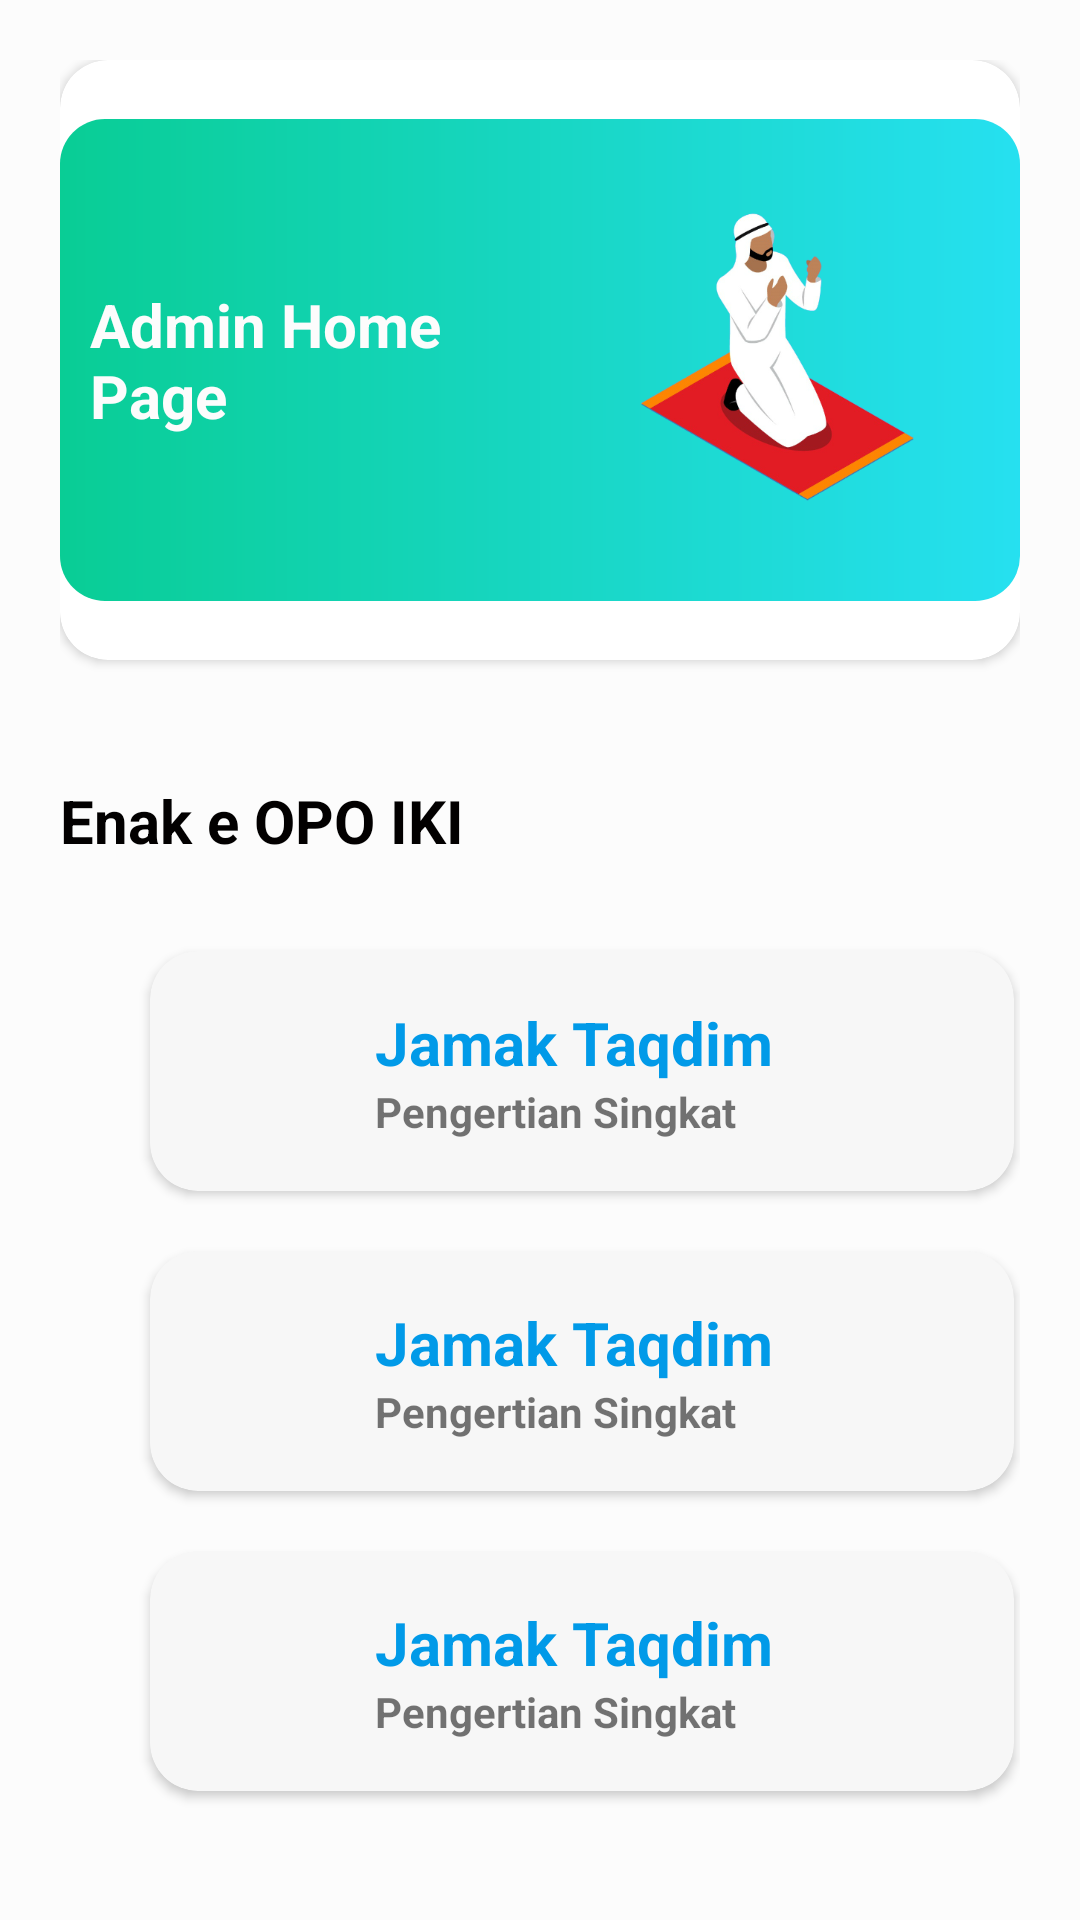

Here is an Android app screen rendered from its layout file. Give the layout XML and the strings, colors and styles it references.
<!-- AndroidManifest.xml: activity theme AppTheme -->
<!-- res/layout/activity_admin_view.xml -->
<?xml version="1.0" encoding="utf-8"?>
<android.support.v4.widget.DrawerLayout xmlns:android="http://schemas.android.com/apk/res/android"
    xmlns:app="http://schemas.android.com/apk/res-auto"
    xmlns:tools="http://schemas.android.com/tools"
    android:layout_width="match_parent"
    android:layout_height="match_parent"
    android:backgroundTint="#000"
    tools:context=".auth.AdminViewActivity">

    <include
        layout="@layout/admin_view_app_bar"
        android:layout_width="match_parent"
        android:layout_height="match_parent" />

</android.support.v4.widget.DrawerLayout>
<!-- res/layout/admin_view_app_bar.xml (included above) -->
<?xml version="1.0" encoding="utf-8"?>
<android.support.design.widget.CoordinatorLayout xmlns:android="http://schemas.android.com/apk/res/android"
    xmlns:app="http://schemas.android.com/apk/res-auto"
    xmlns:tools="http://schemas.android.com/tools"
    android:layout_width="match_parent"
    android:layout_height="match_parent"
    tools:context=".auth.AdminViewActivity">

    <include layout="@layout/child_admin_view" />















</android.support.design.widget.CoordinatorLayout>
<!-- res/layout/child_admin_view.xml (included above) -->
<?xml version="1.0" encoding="utf-8"?>
<android.support.constraint.ConstraintLayout xmlns:android="http://schemas.android.com/apk/res/android"
    xmlns:app="http://schemas.android.com/apk/res-auto"
    xmlns:tools="http://schemas.android.com/tools"
    style="@style/parent.contentLayout"
    app:layout_behavior="@string/appbar_scrolling_view_behavior"
    tools:context=".auth.AdminViewActivity">

    <android.support.v4.widget.NestedScrollView
        android:layout_width="match_parent"
        android:layout_height="match_parent">

        <LinearLayout
            android:layout_width="match_parent"
            android:layout_height="wrap_content"
            android:orientation="vertical">

            <android.support.v7.widget.CardView
                android:layout_width="match_parent"
                android:layout_height="wrap_content"
                android:layout_alignParentTop="true"
                android:layout_marginBottom="20dp"
                android:minHeight="200dp"
                app:cardCornerRadius="16dp"
                app:cardPreventCornerOverlap="false">

                <LinearLayout
                    android:layout_width="match_parent"
                    android:layout_height="wrap_content"
                    android:layout_gravity="center_vertical"
                    android:background="@drawable/card_gradient_2"
                    android:gravity="center_vertical">

                    <LinearLayout
                        android:layout_width="0dp"
                        android:layout_height="wrap_content"
                        android:layout_weight="1"
                        android:orientation="vertical"
                        android:padding="10dp">

                        <TextView
                            android:id="@+id/tv_judul"
                            android:layout_width="wrap_content"
                            android:layout_height="wrap_content"
                            android:text="Admin Home Page"
                            android:textColor="@color/whiteBodyColor"
                            android:textSize="20sp"
                            android:textStyle="bold" />

                    </LinearLayout>

                    <ImageView
                        android:id="@+id/iv_adminhome"
                        android:layout_width="0dp"
                        android:layout_height="wrap_content"
                        android:layout_weight="1"
                        android:adjustViewBounds="true"
                        android:cropToPadding="true"
                        android:elevation="44dp"
                        android:src="@drawable/sholat2" />
                </LinearLayout>

            </android.support.v7.widget.CardView>

            <TextView
                style="@style/viewParent.headerText"
                android:layout_marginTop="20dp"
                android:layout_marginBottom="20dp"
                android:text="Enak e OPO IKI" />

            <include layout="@layout/card_admin_view" />
            <include layout="@layout/card_admin_view" />
            <include layout="@layout/card_admin_view" />

        </LinearLayout>

    </android.support.v4.widget.NestedScrollView>

</android.support.constraint.ConstraintLayout>
<!-- res/layout/card_admin_view.xml (included above) -->
<?xml version="1.0" encoding="utf-8"?>
<RelativeLayout xmlns:android="http://schemas.android.com/apk/res/android"
    android:layout_width="match_parent"
    android:layout_height="wrap_content"
    xmlns:app="http://schemas.android.com/apk/res-auto">

    <android.support.v7.widget.CardView
        android:layout_width="match_parent"
        android:layout_height="wrap_content"
        android:layout_marginTop="10dp"
        android:layout_marginBottom="10dp"
        android:layout_marginLeft="30dp"
        android:layout_marginRight="2dp"
        android:minHeight="80dp"
        app:cardBackgroundColor="@color/bottomNavigationBackground"
        app:cardElevation="2dp"
        app:cardCornerRadius="16dp">

        <LinearLayout
            android:layout_width="match_parent"
            android:layout_height="wrap_content"
            android:orientation="vertical"
            android:layout_gravity="center"
            android:layout_marginLeft="50dp">

            <TextView
                android:text="Jamak Taqdim"
                style="@style/viewParent.headerText"
                android:textColor="@color/primaryTextColor" />

            <TextView
                android:layout_width="wrap_content"
                android:layout_height="wrap_content"
                android:text="Pengertian Singkat"
                android:textStyle="bold"
                android:textSize="14sp"/>

        </LinearLayout>

    </android.support.v7.widget.CardView>

    <ImageView
        android:layout_width="60dp"
        android:layout_height="60dp"
        android:src="@drawable/img_plumping"
        android:layout_centerVertical="true"
        android:elevation="13dp"/>

</RelativeLayout>
<!-- resources referenced by this layout -->
<resources>
  <color name="bottomNavigationBackground">#F7F7F7</color>
  <color name="bottomNavigationTextColor">#B2B2B2</color>
  <color name="primaryTextColor">#019AE8</color>
  <color name="whiteBodyColor">#FCFCFC</color>
  <!-- drawable card_gradient_2 (drawable) -->
  <?xml version="1.0" encoding="utf-8"?>
  <shape xmlns:android="http://schemas.android.com/apk/res/android" android:shape="rectangle" >
      <corners
          android:radius="15dp"/>
      <gradient
          android:angle="0"
          android:centerX="0%"
          android:endColor="@color/cardColorBlue"
          android:startColor="@color/cardColorTeal"
          android:type="linear"/>
  
      <size
          android:width="334dp"
          android:height="100dp"/>
  </shape>
  <!-- drawable sholat2: png bitmap (drawable-hdpi, 27207 bytes) -->
  <style name="parent.contentLayout">
          <item name="android:background">@color/contentBodyColor</item>
          <item name="android:padding">@dimen/normalPadding</item>
      </style>
  <style name="viewParent.headerText">
          <item name="android:textColor">@color/contentTextColor</item>
          <item name="android:textSize">@dimen/headerTextSize</item>
          <item name="android:textStyle">bold</item>
      </style>
  <style name="AppTheme" parent="Theme.AppCompat.Light">
          <item name="colorPrimary">@color/colorPrimary</item>
          <item name="colorPrimaryDark">@color/colorPrimaryDark</item>
          <item name="colorAccent">@color/colorAccent</item>
      </style>
  <color name="cardColorBlue">#26E0F0</color>
  <color name="cardColorTeal">#09CD95</color>
  <color name="contentBodyColor">#FCFCFC</color>
  <dimen name="normalPadding">20dp</dimen>
  <color name="contentTextColor">#020000</color>
  <dimen name="headerTextSize">20sp</dimen>
  <color name="colorPrimary">#FCFCFC</color>
  <color name="colorPrimaryDark">#2A2E43</color>
  <color name="colorAccent">#FF402D</color>
</resources>
